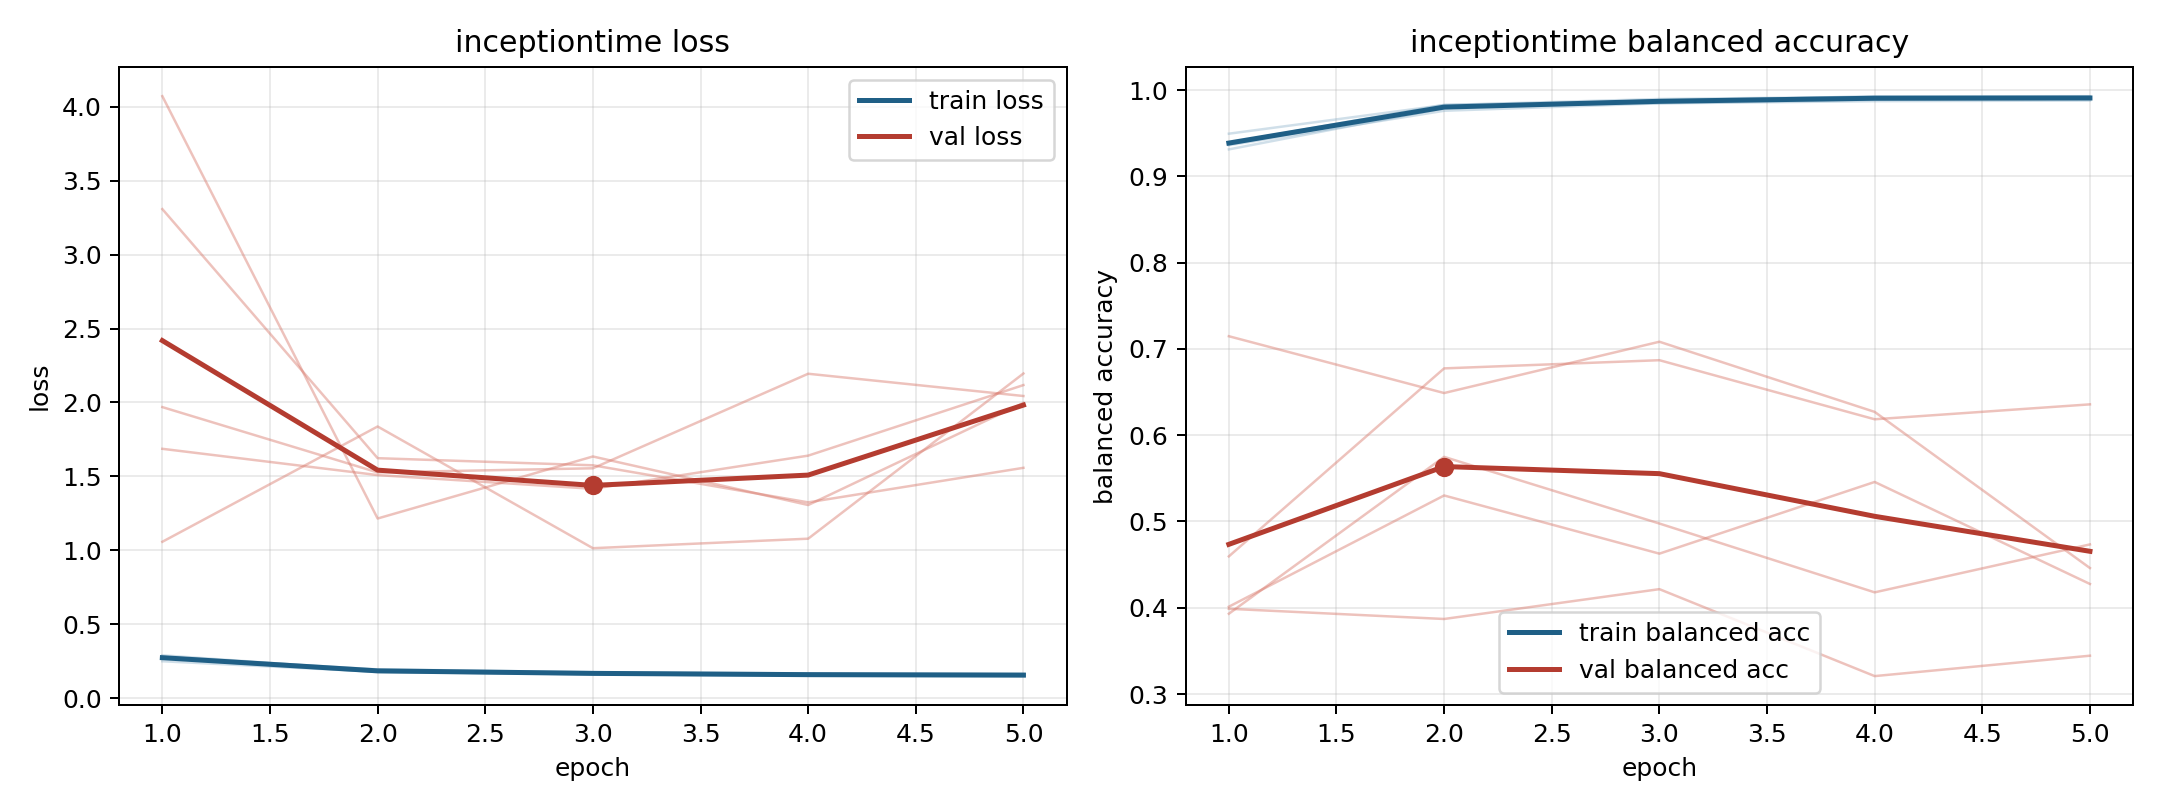

Data behind this chart, as committed beside it:
model, fold, epoch, train_loss, train_balanced_accuracy, val_loss, val_balanced_accuracy
inceptiontime, 1, 1, 0.289, 0.9314, 1.057, 0.7148
inceptiontime, 1, 2, 0.1861, 0.9793, 1.837, 0.6489
inceptiontime, 1, 3, 0.1651, 0.9884, 1.014, 0.7084
inceptiontime, 1, 4, 0.1591, 0.992, 1.078, 0.6271
inceptiontime, 1, 5, 0.1577, 0.9899, 2.196, 0.446
inceptiontime, 2, 1, 0.2696, 0.9392, 1.968, 0.3988
inceptiontime, 2, 2, 0.1756, 0.983, 1.526, 0.387
inceptiontime, 2, 3, 0.1613, 0.9876, 1.554, 0.4216
inceptiontime, 2, 4, 0.1504, 0.9928, 2.194, 0.3208
inceptiontime, 2, 5, 0.1482, 0.9931, 2.043, 0.3444
inceptiontime, 3, 1, 0.2487, 0.9496, 4.072, 0.4596
inceptiontime, 3, 2, 0.1777, 0.9828, 1.215, 0.6775
inceptiontime, 3, 3, 0.1607, 0.9898, 1.634, 0.687
inceptiontime, 3, 4, 0.1521, 0.9924, 1.306, 0.6185
inceptiontime, 3, 5, 0.1506, 0.9925, 1.997, 0.6358
inceptiontime, 4, 1, 0.278, 0.9362, 3.308, 0.4012
inceptiontime, 4, 2, 0.1936, 0.9762, 1.623, 0.5302
inceptiontime, 4, 3, 0.1747, 0.9848, 1.575, 0.4627
inceptiontime, 4, 4, 0.1663, 0.9873, 1.324, 0.5458
inceptiontime, 4, 5, 0.1638, 0.988, 1.558, 0.4276
inceptiontime, 5, 1, 0.2787, 0.9372, 1.686, 0.3931
inceptiontime, 5, 2, 0.1857, 0.9808, 1.508, 0.5749
inceptiontime, 5, 3, 0.1717, 0.985, 1.416, 0.4977
inceptiontime, 5, 4, 0.1626, 0.9889, 1.64, 0.4179
inceptiontime, 5, 5, 0.1546, 0.9913, 2.117, 0.4734
